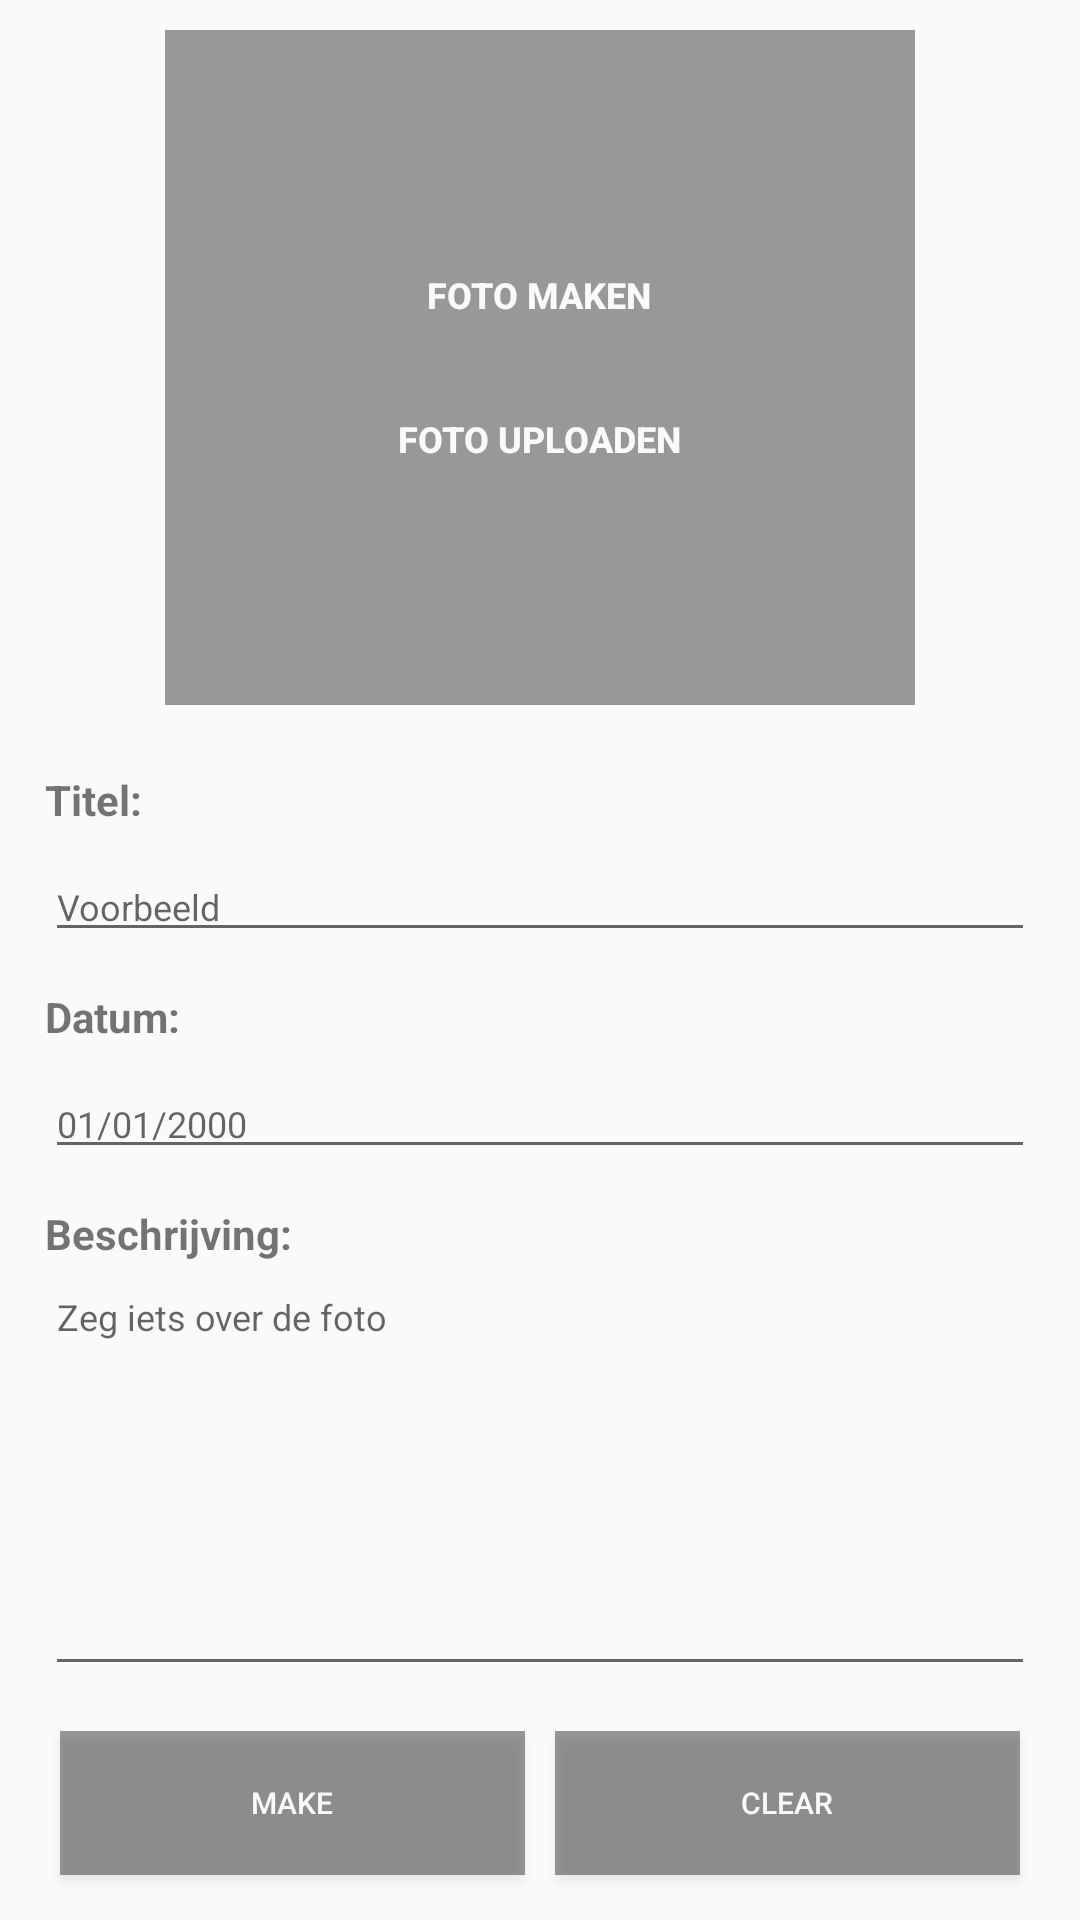

Android layout source for this screen:
<!-- AndroidManifest.xml: application theme AppTheme -->
<!-- res/layout/fragment_imagecapture.xml -->
<?xml version="1.0" encoding="utf-8"?>
<RelativeLayout
    xmlns:android="http://schemas.android.com/apk/res/android"
    xmlns:app="http://schemas.android.com/apk/res-auto"
    android:layout_width="match_parent"
    android:layout_height="match_parent">

    <ImageView
        android:id="@+id/newSubjectImage"
        android:layout_width="250dp"
        android:layout_height="225dp"
        android:layout_centerHorizontal="true"
        android:layout_marginTop="10dp" />

    <RelativeLayout
        android:id="@+id/newSubject_layout"
        android:layout_width="250dp"
        android:layout_height="225dp"
        android:layout_centerHorizontal="true"
        android:layout_marginTop="10dp"
        android:background="@color/colorSubtitleBackground">

        <LinearLayout
            android:layout_width="match_parent"
            android:layout_height="wrap_content"
            android:layout_centerVertical="true"
            android:orientation="vertical">

            <Button
                android:id="@+id/btn_CaptureImage"
                android:layout_width="125dp"
                android:layout_height="wrap_content"
                android:layout_gravity="center_vertical|center_horizontal"
                android:background="@android:color/transparent"
                android:text="Foto maken"
                android:textColor="@color/colorAccent"
                android:textSize="12sp"
                android:textStyle="bold" />

            <Button
                android:id="@+id/btn_UploadImage"
                android:layout_width="125dp"
                android:layout_height="wrap_content"
                android:layout_gravity="center_vertical|center_horizontal"
                android:background="@android:color/transparent"
                android:text="Foto uploaden"
                android:textColor="@color/colorAccent"
                android:textSize="12sp"
                android:textStyle="bold" />
        </LinearLayout>

    </RelativeLayout>

    <LinearLayout
        android:id="@+id/AddSubject_layout"
        android:layout_width="match_parent"
        android:layout_height="match_parent"
        android:layout_below="@+id/newSubjectImage"
        android:layout_marginTop="10dp"
        android:orientation="vertical"
        app:layout_behavior="@string/appbar_scrolling_view_behavior">

        <TextView
            android:id="@+id/textView"
            android:layout_width="match_parent"
            android:layout_height="wrap_content"
            android:layout_marginLeft="15dp"
            android:layout_marginRight="15dp"
            android:layout_weight="0.03"
            android:gravity="bottom"
            android:text="Titel:"
            android:textStyle="bold" />

        <EditText
            android:id="@+id/edtView_SubjectTitle"
            android:layout_width="match_parent"
            android:layout_height="wrap_content"
            android:layout_marginLeft="15dp"
            android:layout_marginRight="15dp"
            android:layout_weight="0.02"
            android:gravity="bottom|left"
            android:hint="Voorbeeld"
            android:importantForAutofill="no"
            android:inputType="text"
            android:textSize="12sp" />

        <TextView
            android:id="@+id/textView2"
            android:layout_width="match_parent"
            android:layout_height="wrap_content"
            android:layout_marginLeft="15dp"
            android:layout_marginRight="15dp"
            android:layout_weight="0.03"
            android:gravity="bottom"
            android:text="Datum:"
            android:textStyle="bold" />

        <EditText
            android:id="@+id/edtView_SubjectDate"
            android:layout_width="match_parent"
            android:layout_height="wrap_content"
            android:layout_marginLeft="15dp"
            android:layout_marginRight="15dp"
            android:layout_weight="0.02"
            android:gravity="bottom|left"
            android:hint="01/01/2000"
            android:importantForAutofill="no"
            android:inputType="date"
            android:textSize="12sp" />

        <TextView
            android:id="@+id/textView3"
            android:layout_width="match_parent"
            android:layout_height="wrap_content"
            android:layout_marginLeft="15dp"
            android:layout_marginRight="15dp"
            android:layout_weight="0.03"
            android:gravity="bottom"
            android:text="Beschrijving:"
            android:textStyle="bold" />

        <EditText
            android:id="@+id/edtView_SubjectDescription"
            android:layout_width="match_parent"
            android:layout_height="wrap_content"
            android:layout_marginLeft="15dp"
            android:layout_marginRight="15dp"
            android:layout_weight="0.20"
            android:gravity="top"
            android:hint="Zeg iets over de foto"
            android:importantForAutofill="no"
            android:inputType="textCapSentences|textNoSuggestions|textMultiLine"
            android:maxLines="6"
            android:minLines="3"
            android:textSize="12sp" />

        <LinearLayout
            android:layout_width="match_parent"
            android:layout_height="wrap_content"
            android:layout_marginLeft="15dp"
            android:layout_marginRight="15dp"
            android:layout_weight="0.05"
            android:gravity="center_vertical|center_horizontal"
            android:orientation="horizontal">

            <Button
                android:id="@+id/btn_SaveSubject"
                android:layout_width="wrap_content"
                android:layout_height="wrap_content"
                android:layout_margin="5dp"
                android:layout_weight="0.5"
                android:background="@color/colorSubtitleBackground"
                android:text="Make"
                android:textColor="@color/colorAccent"
                android:textSize="10sp" />

            <Button
                android:id="@+id/btn_ClearAll"
                android:layout_width="wrap_content"
                android:layout_height="wrap_content"
                android:layout_margin="5dp"
                android:layout_weight="0.5"
                android:background="@color/colorSubtitleBackground"
                android:text="Clear"
                android:textColor="@color/colorAccent"
                android:textSize="10sp" />
        </LinearLayout>
    </LinearLayout>

</RelativeLayout>
<!-- resources referenced by this layout -->
<resources>
  <color name="colorAccent">#fafafa</color>
  <color name="colorSubtitleBackground">#64000000</color>
  <style name="AppTheme" parent="Theme.AppCompat.Light.DarkActionBar">
          
          <item name="windowNoTitle">true</item>
          <item name="windowActionBar">false</item>
          <item name="colorPrimary">@color/colorPrimary</item>
          <item name="colorPrimaryDark">@color/colorPrimaryDark</item>
          <item name="colorAccent">@color/colorAccent</item>
      </style>
  <color name="colorPrimary">#43a047</color>
  <color name="colorPrimaryDark">#00701a</color>
</resources>
